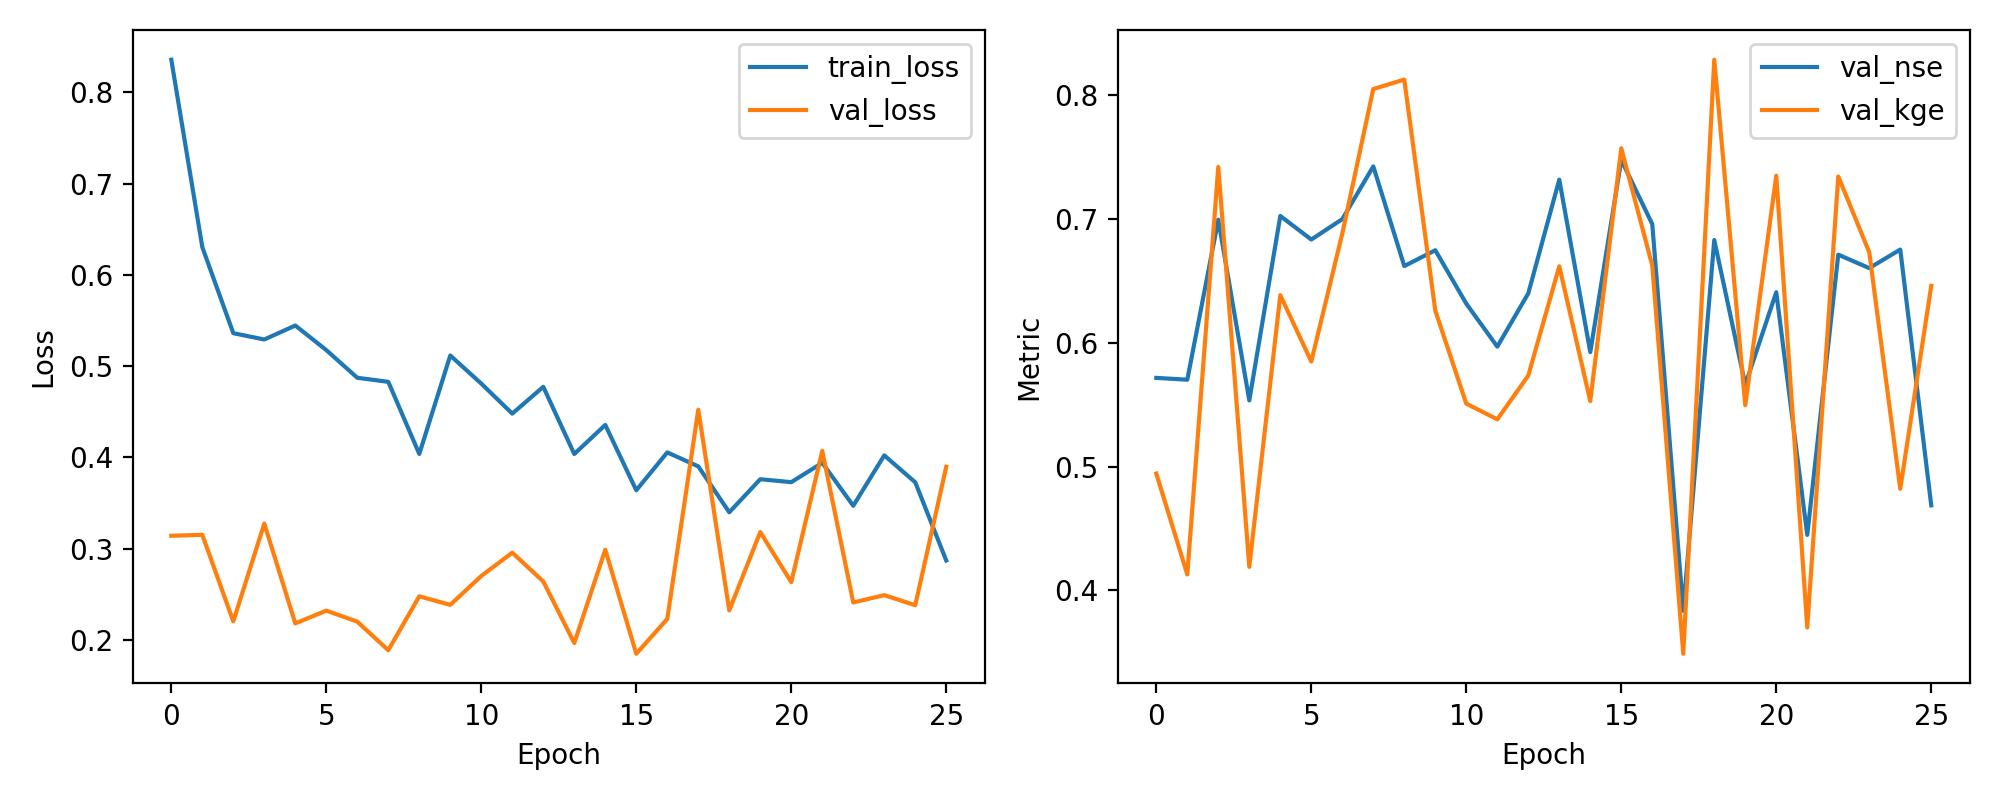

Source data for this figure (header and first rows):
epoch, train_loss, val_loss, val_nse, val_kge
1, 0.8359, 0.3142, 0.5717, 0.4944
2, 0.6305, 0.3153, 0.5703, 0.4129
3, 0.5362, 0.2204, 0.6996, 0.7422
4, 0.5293, 0.3275, 0.5536, 0.4191
5, 0.5446, 0.2182, 0.7026, 0.6386
6, 0.5176, 0.2322, 0.6835, 0.585
7, 0.4873, 0.2201, 0.7, 0.6884
8, 0.4829, 0.1888, 0.7427, 0.8052
9, 0.4039, 0.2479, 0.6621, 0.8128
10, 0.5117, 0.2385, 0.6749, 0.6262
11, 0.4809, 0.2702, 0.6317, 0.5509
12, 0.448, 0.2957, 0.597, 0.5383
13, 0.4774, 0.2641, 0.64, 0.5736
14, 0.4038, 0.1967, 0.732, 0.6619
15, 0.4356, 0.2989, 0.5926, 0.553
16, 0.3641, 0.1849, 0.7479, 0.7573
17, 0.4056, 0.2231, 0.696, 0.6625
18, 0.3903, 0.4523, 0.3835, 0.3489
19, 0.3399, 0.2324, 0.6832, 0.8289
20, 0.3762, 0.3183, 0.5662, 0.5496
21, 0.3729, 0.2634, 0.641, 0.7352
22, 0.3941, 0.4073, 0.4449, 0.3701
23, 0.3471, 0.2411, 0.6713, 0.7345
24, 0.4023, 0.2491, 0.6604, 0.6733
25, 0.3728, 0.2381, 0.6755, 0.4821
26, 0.2871, 0.3897, 0.4688, 0.6461
